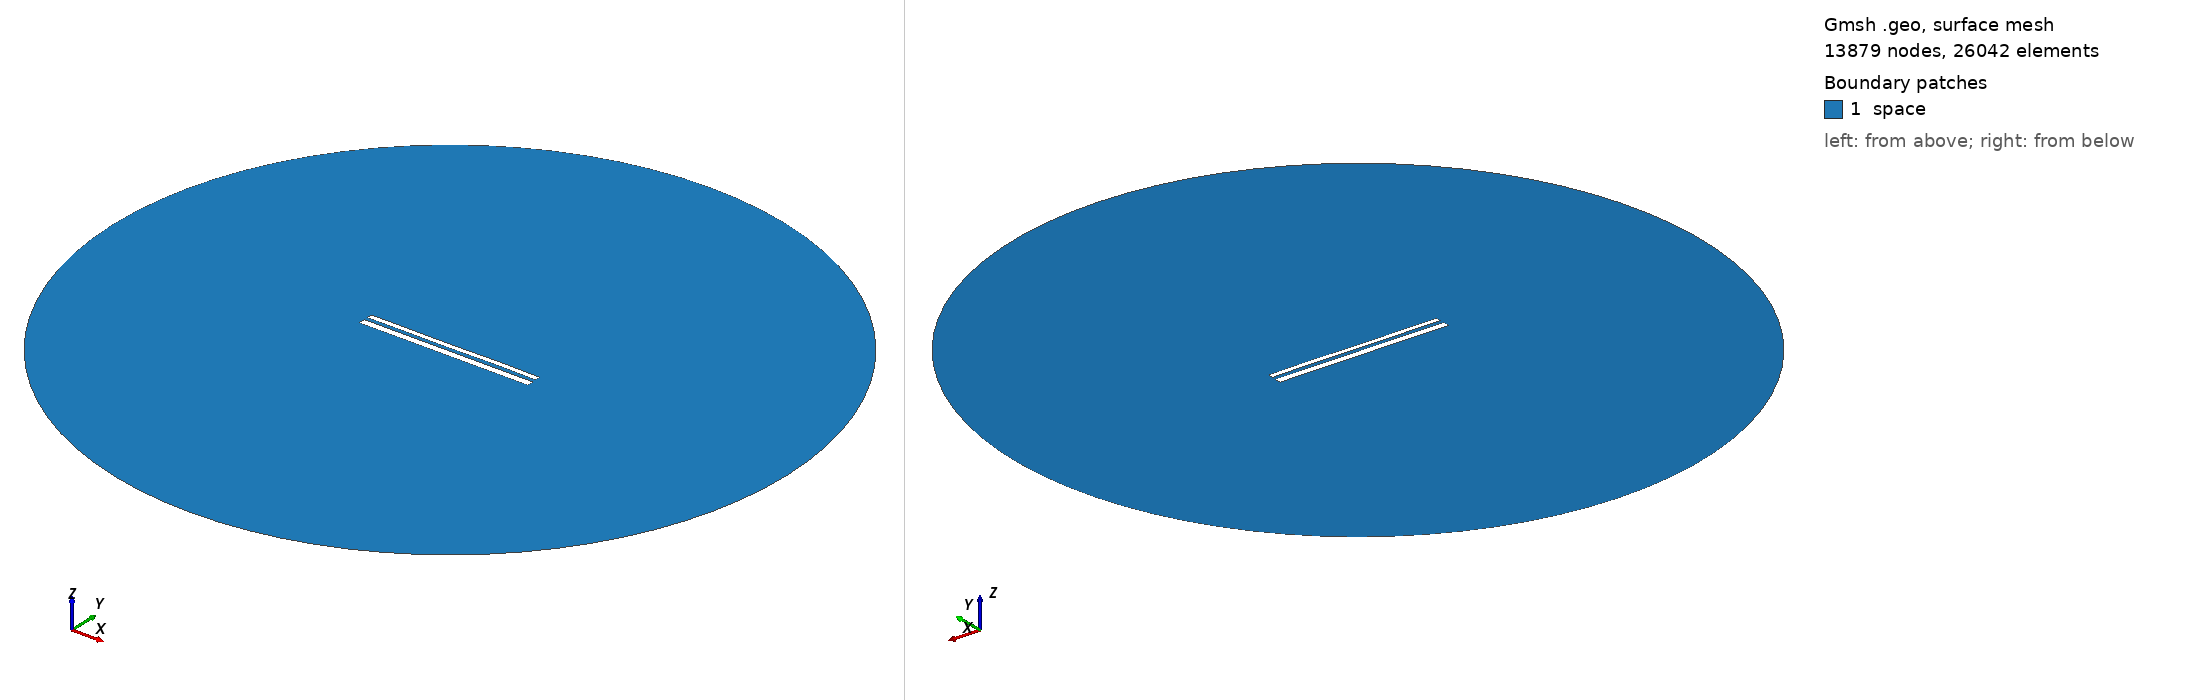

Gmsh geometry script, surface-meshed: 13879 nodes, 26042 surface elements. Boundary patches (legend numbers): 1 space. Left view from above one corner, right view from below the opposite corner. Legend entries are the model's physical surfaces. The drawing asked Gmsh for element sizes between 1% and 20% of the model's largest extent; the script's own settings can give other sizes.

=== 11059.geo (drawn) ===
//---------------------------------------
// Geometry kernel
//---------------------------------------

SetFactory("OpenCASCADE");



//---------------------------------------
// Parameters of the geometry
//---------------------------------------

// Overetch of the upper plate
overetch = 0.375;

// Distance between the plates
distance = 2.0;

// Discretization over the x axis (for the deformation)
nx = 50; 

// Length of the plate
L = 100 - overetch; 

// Number of modes
n = 4; 

// 1st mode coefficient
coeff(1) = 0.07499999999999998;
beta(1) = 0.596864 * 3.1415926535 / L;

// 2nd mode coefficient
coeff(2) = 0.0;
beta(2) = 1.49418 * 3.1415926535 / L;

// 3rd mode coefficient
coeff(3) = -0.075;
beta(3) = 2.50025 * 3.1415926535 / L;

// 4th mode coefficient
coeff(4) = 0.07499999999999998;
beta(4) = 3.49999 * 3.1415926535 / L;



//---------------------------------------
// Upper plate (deformed rectangle)
//---------------------------------------

// Coordiantes of the upper plate
xmin = -50;
xmax = 50 - overetch;

// Height of the upper plate
yheight = 4 - 2 * overetch;

// Indexes of the points
UpperID[] = {};
LowerID[] = {};
LeftID[] = {};
RightID[] = {};

// Point index
p = 1;

// Horizontal edges
For i In {1:nx}
    x = xmin + (i-1)*(xmax - xmin)/(nx-1);

    y_bottom = distance / 2 + overetch;
    For j In {1:n}
        C = (Cosh(beta(j)*L) + Cos(beta(j)*L)) / (Sinh(beta(j)*L) + Sin(beta(j)*L));
        y_bottom  = y_bottom + coeff(j) * (Cosh(beta(j)*(x+50)) - Cos(beta(j)*(x+50)) - C * (Sinh(beta(j)*(x+50)) - Sin(beta(j)*(x+50))));
    EndFor

    y_top = y_bottom + yheight;

    Point(p) = {x, y_top, 0, 1.0};
    UpperID[i] = p;
    p = p + 1;

    Point(p) = {x, y_bottom, 0, 1.0};
    LowerID[i] = p;
    p = p + 1;
EndFor

// Create point lists
UpperPts[] = {}; LowerPts[] = {};
For i In {1:nx}
  UpperPts[] += {UpperID[i]};
  LowerPts[] += {LowerID[i]};
EndFor

// Build splines
Spline(1) = {UpperPts[]};
Spline(2) = {LowerPts[]};
Line(3) = {LowerPts[nx-1], UpperPts[nx-1]};
Line(4) = {LowerPts[0], UpperPts[0]};

// Build the plane surface
Curve Loop(1) = {2, 3, -1, -4};
Plane Surface(1) = {1};



//---------------------------------------
// Lower plate (rectangle)
//---------------------------------------

// Vertices
Point(1001) = {-50, -1, 0, 1.0};
Point(1002) = { 50, -1, 0, 1.0};
Point(1003) = { 50,  -5, 0, 1.0};
Point(1004) = {-50,  -5, 0, 1.0};

// Edges
Line(5) = {1001, 1002};
Line(6) = {1002, 1003};
Line(7) = {1003, 1004};
Line(8) = {1004, 1001};

// Plane surface
Line Loop(2) = {5, 6, 7, 8};
Plane Surface(2) = {2}; 



//---------------------------------------
// Outer (fictious) boundary
//---------------------------------------

// Points
Point(1005) = {0, 0, 0};       // Center
Point(1006) = {200, 0, 0};     // Start point
Point(1007) = {0, 200, 0};     // 90 degrees
Point(1008) = {-200, 0, 0};    // 180 degrees
Point(1009) = {0, -200, 0};    // 270 degrees

// Circle arcs (each needs start, center, end)
Circle(9) = {1006, 1005, 1007};
Circle(10) = {1007, 1005, 1008};
Circle(11) = {1008, 1005, 1009};
Circle(12) = {1009, 1005, 1006};

// Plane surface for the entire domain
Curve Loop(3) = {9, 10, 11, 12};
Surface(3) = {3};

// Subtract the plates from the whole domain to obtain the actual domain where we want to solve the equations
BooleanDifference{ Surface{3}; Delete; }{ Surface{1}; Surface{2}; Delete; }




//---------------------------------------
// Transfinite Lines/Curves
//---------------------------------------

// Set the number of points on the boundaries
r = 7;

// Plates
Transfinite Curve {1, 2} = 50*r Using Progression 1;
Transfinite Curve {3, 4} = 2*r Using Progression 1;
Transfinite Line {5, 7} = 50*r Using Progression 1;
Transfinite Line {6, 8} = 2*r Using Progression 1;

// Outer boundary
Transfinite Line {9, 10, 11, 12} = 20 Using Progression 1;



//---------------------------------------
// Physical groups
//---------------------------------------                

// Physical curves (boundaries)
Physical Line("force_segment", 10) = {2};
Physical Line("upper_plate", 11) = {1, 3, 4};
Physical Line("lower_plate", 12) = {5, 6, 7, 8};
Physical Line("boundary", 20) = {9, 10, 11, 12};

// Physical Surfaces
Physical Surface("space", 30) = {3};



//---------------------------------------
// 6. Generate the Mesh
//---------------------------------------

// 2D mesh generation
Mesh 2;
